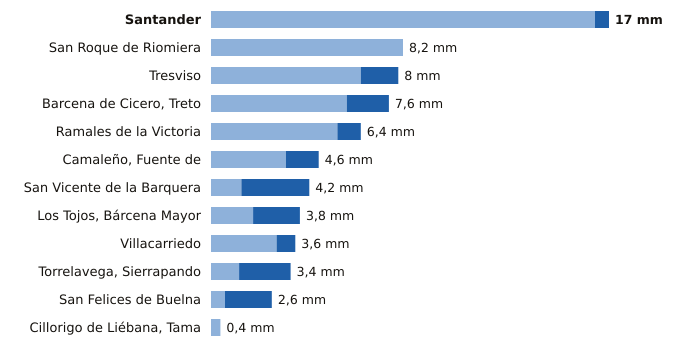

The data file committed next to this chart (first rows):
estacion, provincia, indicativo, mm_6_dias_anteriores, mm_hoy, mm_7_dias, horas_de_hoy
Santander, Cantabria, 1111X, 16.4, 0.6, 17.0, 21
San Roque de Riomiera, Cantabria, 1103X, 8.2, 0.0, 8.2, 13
Tresviso, Cantabria, 1176A, 6.4, 1.6, 8.0, 20
Barcena de Cicero, Treto, Cantabria, 1096X, 5.8, 1.8, 7.6, 20
Ramales de la Victoria, Cantabria, 1089U, 5.4, 1.0, 6.4, 20
Camaleño, Fuente de, Cantabria, 1167B, 3.2, 1.4, 4.6, 21
San Vicente de la Barquera, Cantabria, 1159, 1.3, 2.9, 4.2, 21
Los Tojos, Bárcena Mayor, Cantabria, 1135C, 1.8, 2.0, 3.8, 21
Villacarriedo, Cantabria, 1124E, 2.8, 0.8, 3.6, 21
Torrelavega, Sierrapando, Cantabria, 1154H, 1.2, 2.2, 3.4, 21
San Felices de Buelna, Cantabria, 1152C, 0.6, 2.0, 2.6, 20
Cillorigo de Liébana, Tama, Cantabria, 1174I, 0.4, 0.0, 0.4, 20
